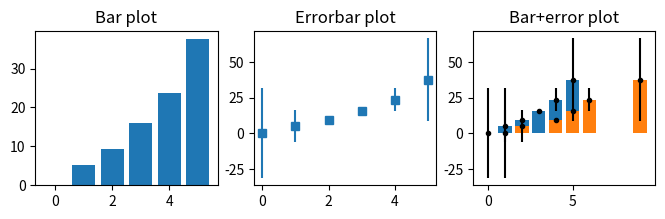
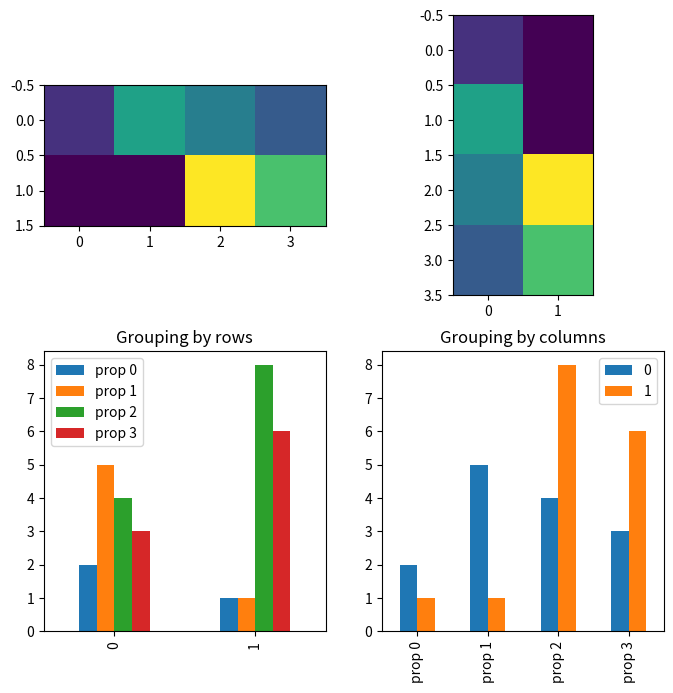

These charts were generated, in order, by the following Python code:
#!/usr/bin/env python
# coding: utf-8

# # COURSE: Master statistics and machine learning: Intuition, Math, code
# ##### COURSE URL: udemy.com/course/statsml_x/?couponCode=202006 
# ## SECTION: Visualizing data
# ### VIDEO: Bar plots
# [redacted]
# 

# In[ ]:


# import libraries
import matplotlib.pyplot as plt
import numpy as np
import pandas as pd


# In[ ]:


## create data for the bar plot

# data sizes
m = 30 # rows
n =  6 # columns

# generate data
data = np.zeros((m,n))

for i in range(n):
    data[:,i] = 30*np.random.randn(m) * (2*i/(n-1)-1)**2 + (i+1)**2


# In[ ]:


# show the bars!

fig,ax = plt.subplots(1,3,figsize=(8,2))

# 'naked' bars
ax[0].bar(range(n),np.mean(data,axis=0))
ax[0].set_title('Bar plot')

# just the error bars
ax[1].errorbar(range(n),np.mean(data,axis=0),np.std(data,axis=0,ddof=1),marker='s',linestyle='')
ax[1].set_title('Errorbar plot')

# both
ax[2].bar(range(n),np.mean(data,axis=0))
ax[2].errorbar(range(n),np.mean(data,axis=0),np.std(data,axis=0,ddof=1),marker='.',linestyle='',color='k')
ax[2].set_title('Error+bar plot')

plt.show()


# In[ ]:


## manually specify x-axis coordinates

xcrossings = [ 1, 2, 4, 5, 6, 9 ]

plt.bar(xcrossings,np.mean(data,axis=0))
plt.errorbar(xcrossings,np.mean(data,axis=0),np.std(data,axis=0,ddof=1),marker='.',linestyle='',color='k')
plt.title('Bar+error plot')

plt.show()


# In[ ]:


## note about bars from matrices

# data are groups (rows) X property (columns)
m = [ [2,5,4,3], [1,1,8,6] ]

fig,ax = plt.subplots(nrows=2,ncols=2,figsize=(8,8))

# conceptualizing the data as <row> groups of <columns>
ax[0,0].imshow(m)

# using pandas dataframe
df = pd.DataFrame(m,columns=['prop 0','prop 1','prop 2','prop 3'])
df.plot(ax=ax[1,0],kind='bar')
ax[1,0].set_title('Grouping by rows')


# now other orientation (property X group)
ax[0,1].imshow(np.array(m).T)
df.T.plot(ax=ax[1,1],kind='bar')
ax[1,1].set_title('Grouping by columns')

plt.show()

